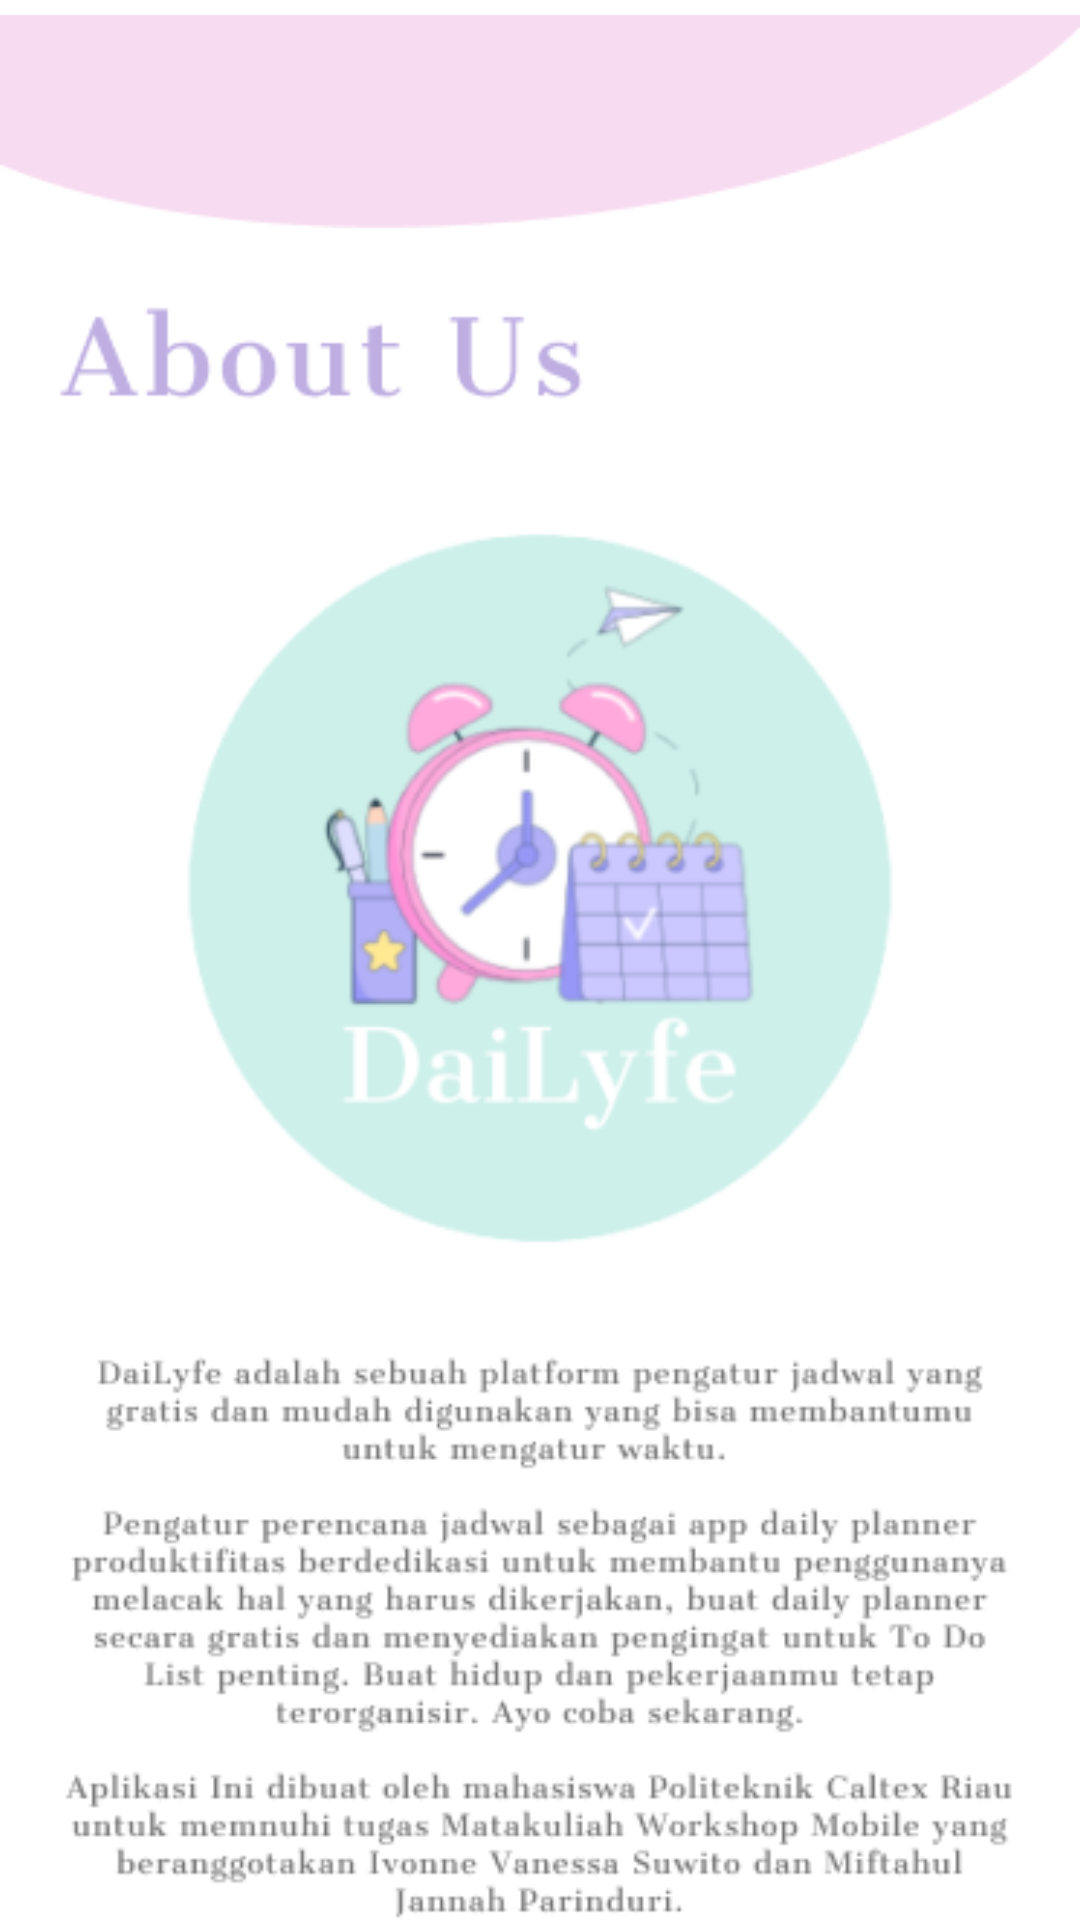

Produce the Android XML layout that renders to this screen, including the resource entries it uses.
<!-- AndroidManifest.xml: application theme Theme.ProjectMobileDaiLyfe -->
<!-- res/layout/aboutus.xml -->
<?xml version="1.0" encoding="utf-8"?>
<LinearLayout
    xmlns:android="http://schemas.android.com/apk/res/android"
    xmlns:app="http://schemas.android.com/apk/res-auto"
    xmlns:tools="http://schemas.android.com/tools"
    android:layout_width="match_parent"
    android:layout_height="match_parent"
    android:orientation="vertical">

    <ImageView
        android:layout_width="match_parent"
        android:layout_height="wrap_content"
        android:layout_gravity="center"
        android:src="@drawable/ellipse_2" />

    <ImageView
        android:layout_width="wrap_content"
        android:layout_height="wrap_content"
        android:layout_marginTop="16dp"
        android:src="@drawable/group_34"
        app:layout_constraintBottom_toBottomOf="parent"
        app:layout_constraintEnd_toEndOf="parent"
        app:layout_constraintStart_toStartOf="parent"
        app:layout_constraintTop_toTopOf="parent"
        android:layout_gravity="center" />

    <LinearLayout
        android:background="@color/nav"
        android:layout_width="match_parent"
        android:layout_height="50dp"
        android:layout_marginTop="23dp">
        <ImageButton
            android:layout_width="wrap_content"
            android:layout_height="wrap_content"
            android:layout_marginLeft="55dp"
            android:layout_marginTop="13dp"
            android:src="@drawable/ic_baseline_home_24"
            android:background="@color/nav"/>
        <ImageButton
            android:layout_width="wrap_content"
            android:layout_height="wrap_content"
            android:layout_marginLeft="110dp"
            android:layout_marginTop="13dp"
            android:src="@drawable/ic_baseline_account_circle_24"
            android:background="@color/nav"/>
        <ImageButton
            android:layout_width="wrap_content"
            android:layout_height="wrap_content"
            android:layout_marginLeft="110dp"
            android:layout_marginTop="13dp"
            android:src="@drawable/ic_baseline_info_24"
            android:background="@color/nav"/>
    </LinearLayout>
</LinearLayout>
<!-- resources referenced by this layout -->
<resources>
  <color name="nav">#F7DBF0</color>
  <!-- drawable ellipse_2: png bitmap (drawable, 1678 bytes) -->
  <!-- drawable group_34: png bitmap (drawable, 60015 bytes) -->
  <!-- drawable ic_baseline_account_circle_24 (drawable) -->
  <vector android:height="24dp" android:tint="#ffffff"
      android:viewportHeight="24" android:viewportWidth="24"
      android:width="24dp" xmlns:android="http://schemas.android.com/apk/res/android">
      <path android:fillColor="@color/nav" android:pathData="M12,2C6.48,2 2,6.48 2,12s4.48,10 10,10 10,-4.48 10,-10S17.52,2 12,2zM12,5c1.66,0 3,1.34 3,3s-1.34,3 -3,3 -3,-1.34 -3,-3 1.34,-3 3,-3zM12,19.2c-2.5,0 -4.71,-1.28 -6,-3.22 0.03,-1.99 4,-3.08 6,-3.08 1.99,0 5.97,1.09 6,3.08 -1.29,1.94 -3.5,3.22 -6,3.22z"/>
  </vector>
  <!-- drawable ic_baseline_home_24 (drawable) -->
  <vector android:height="24dp" android:tint="#ffffff"
      android:viewportHeight="24" android:viewportWidth="24"
      android:width="24dp" xmlns:android="http://schemas.android.com/apk/res/android">
      <path android:fillColor="@color/nav" android:pathData="M10,20v-6h4v6h5v-8h3L12,3 2,12h3v8z"/>
  </vector>
  <!-- drawable ic_baseline_info_24 (drawable) -->
  <vector android:height="24dp" android:tint="#ffffff"
      android:viewportHeight="24" android:viewportWidth="24"
      android:width="24dp" xmlns:android="http://schemas.android.com/apk/res/android">
      <path android:fillColor="@color/nav" android:pathData="M12,2C6.48,2 2,6.48 2,12s4.48,10 10,10 10,-4.48 10,-10S17.52,2 12,2zM13,17h-2v-6h2v6zM13,9h-2L11,7h2v2z"/>
  </vector>
  <style name="Theme.ProjectMobileDaiLyfe" parent="Theme.MaterialComponents.DayNight.DarkActionBar">
          
          <item name="colorPrimary">@color/nav</item>
          <item name="colorPrimaryVariant">@color/nav</item>
          <item name="colorOnPrimary">@color/white</item>
          
          <item name="colorSecondary">@color/teal_200</item>
          <item name="colorSecondaryVariant">@color/teal_700</item>
          <item name="colorOnSecondary">@color/black</item>
          
          <item name="android:statusBarColor" tools:targetApi="l">?attr/colorPrimaryVariant</item>
          
      </style>
  <color name="white">#FFFFFFFF</color>
  <color name="teal_200">#FF03DAC5</color>
  <color name="teal_700">#FF018786</color>
  <color name="black">#FF000000</color>
</resources>
